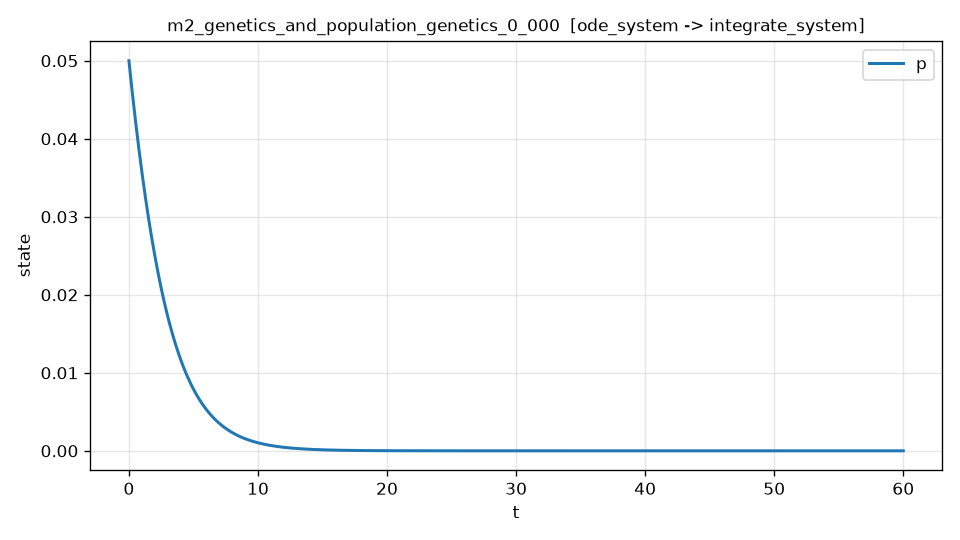

Data behind this chart, as committed beside it:
t, p, dp_dt, dp_dt_noisy
0.000000000000000000e+00, 5.000000000000000278e-02, -1.613133543069168382e-02, -1.592398491545281292e-02
1.200240048009601837e-02, 4.980667198322921707e-02, -1.608356560710898220e-02, -1.559059472100828708e-02
2.400480096019203674e-02, 4.961391698787753074e-02, -1.603585101275799285e-02, -1.583758876704795954e-02
3.600720144028805858e-02, 4.942173434898562701e-02, -1.598819198692756974e-02, -1.677008632589018639e-02
4.800960192038407348e-02, 4.923012339758810890e-02, -1.594058886822037613e-02, -1.539737534821650558e-02
6.001200240048008838e-02, 4.903908346067400309e-02, -1.589304199452513250e-02, -1.562521725110672596e-02
7.201440288057611716e-02, 4.884861386118648924e-02, -1.584555170299848867e-02, -1.616772364421465921e-02
8.401680336067213206e-02, 4.865871391802292084e-02, -1.579811833004694799e-02, -1.544944746752913677e-02
9.601920384076814696e-02, 4.846938294603481134e-02, -1.575074221130864580e-02, -1.553199877359700068e-02
1.080216043208641619e-01, 4.828062025602783414e-02, -1.570342368163508626e-02, -1.552694418364177105e-02
1.200240048009601768e-01, 4.809242515476182256e-02, -1.565616307507283408e-02, -1.563910973028335635e-02
1.320264052810561917e-01, 4.790479694495078378e-02, -1.560896072484508137e-02, -1.528093293287761251e-02
1.440288057611522343e-01, 4.771773492525806931e-02, -1.556181696333199145e-02, -1.600368941553299146e-02
1.560312062412482492e-01, 4.753123838949622343e-02, -1.551473212184995357e-02, -1.561247809064578509e-02
1.680336067213442641e-01, 4.734530662779206506e-02, -1.546770653092613586e-02, -1.575697811853412136e-02
1.800360072014402790e-01, 4.715993892702068785e-02, -1.542074052039065120e-02, -1.506143279280987464e-02
1.920384076815362939e-01, 4.697513457019274891e-02, -1.537383441920401640e-02, -1.535000115471502058e-02
2.040408081616323088e-01, 4.679089283645450348e-02, -1.532698855543874854e-02, -1.550246260601780175e-02
2.160432086417283237e-01, 4.660721300108776333e-02, -1.528020325626096992e-02, -1.574934833367507350e-02
2.280456091218243386e-01, 4.642409433550994530e-02, -1.523347884791187261e-02, -1.538779419228319435e-02
2.400480096019203535e-01, 4.624153610727404357e-02, -1.518681565568923836e-02, -1.518193034737823181e-02
2.520504100820163962e-01, 4.605953758006861576e-02, -1.514021400392878865e-02, -1.530557574710841168e-02
2.640528105621123833e-01, 4.587809801371782459e-02, -1.509367421598558495e-02, -1.431723592734666060e-02
2.760552110422084260e-01, 4.569721666418140316e-02, -1.504719661421527466e-02, -1.444316202503179852e-02
2.880576115223044686e-01, 4.551689278355465496e-02, -1.500078151995538553e-02, -1.662747900733496653e-02
3.000600120024004558e-01, 4.533712562006848856e-02, -1.495442925350653346e-02, -1.608783720108713719e-02
3.120624124824964984e-01, 4.515791441808937601e-02, -1.490814013411353653e-02, -1.501300338934663352e-02
3.240648129625924856e-01, 4.497925841811936665e-02, -1.486191447994655683e-02, -1.511522872689236886e-02
3.360672134426885282e-01, 4.480115685679611492e-02, -1.481575260808216249e-02, -1.468756680958299525e-02
3.480696139227845154e-01, 4.462360896689282486e-02, -1.476965483448434979e-02, -1.463926167587081134e-02
3.600720144028805580e-01, 4.444661397731831248e-02, -1.472362147398553062e-02, -1.345291822095490142e-02
3.720744148829765452e-01, 4.427017111311695036e-02, -1.467765284026746435e-02, -1.534486529788283218e-02
3.840768153630725879e-01, 4.409427959546870224e-02, -1.463174924584218634e-02, -1.485831225011838459e-02
3.960792158431686305e-01, 4.391893864168912309e-02, -1.458591100203287388e-02, -1.336024803753747651e-02
4.080816163232646177e-01, 4.374414746522932440e-02, -1.454013841895465849e-02, -1.415211662123355002e-02
4.200840168033606603e-01, 4.356990527567602967e-02, -1.449443180549545018e-02, -1.409659378206969300e-02
4.320864172834566475e-01, 4.339621127875151890e-02, -1.444879146929672203e-02, -1.475719529230920014e-02
4.440888177635526901e-01, 4.322306467631366333e-02, -1.440321771673422867e-02, -1.539206281924762089e-02
4.560912182436486773e-01, 4.305046466635591151e-02, -1.435771085289871615e-02, -1.425723200636507156e-02
4.680936187237447199e-01, 4.287841044300730320e-02, -1.431227118157665443e-02, -1.424686272888372671e-02
4.800960192038407071e-01, 4.270690119653244160e-02, -1.426689900523084135e-02, -1.500331023777758642e-02
4.920984196839367497e-01, 4.253593611333152807e-02, -1.422159462498106923e-02, -1.463153062204940701e-02
5.041008201640327924e-01, 4.236551437893645855e-02, -1.417635834138071191e-02, -1.421958454921704897e-02
5.161032206441288350e-01, 4.219563517698752403e-02, -1.413119045413163688e-02, -1.469804142796810389e-02
5.281056211242247667e-01, 4.202629768454742981e-02, -1.408609126082016605e-02, -1.414505324153149564e-02
5.401080216043208093e-01, 4.185750107524823654e-02, -1.404106105773177994e-02, -1.398377124125010744e-02
5.521104220844168520e-01, 4.168924451930214325e-02, -1.399610013983551039e-02, -1.397474839760221889e-02
5.641128225645128946e-01, 4.152152718350149430e-02, -1.395120880076548137e-02, -1.425498379575407086e-02
5.761152230446089373e-01, 4.135434823121879322e-02, -1.390638733280237516e-02, -1.355013848973088235e-02
5.881176235247048689e-01, 4.118770682240670972e-02, -1.386163602685496279e-02, -1.332693585428556572e-02
6.001200240048009116e-01, 4.102160211359803799e-02, -1.381695517244155291e-02, -1.362444618970161392e-02
6.121224244848969542e-01, 4.085603325790575224e-02, -1.377234505767147184e-02, -1.426328319410565676e-02
6.241248249649929969e-01, 4.069099940502295815e-02, -1.372780596922653154e-02, -1.328881459895526682e-02
6.361272254450889285e-01, 4.052649970122292056e-02, -1.368333819234246462e-02, -1.398420220342269649e-02
6.481296259251849712e-01, 4.036253328935907048e-02, -1.363894201079041656e-02, -1.311144563981762531e-02
6.601320264052810138e-01, 4.019909930886496341e-02, -1.359461770685839108e-02, -1.423769015698485817e-02
6.721344268853770565e-01, 4.003619689575433488e-02, -1.355036556133264528e-02, -1.300168523945537634e-02
6.841368273654730991e-01, 3.987382518262105185e-02, -1.350618585347921306e-02, -1.351822392624850086e-02
6.961392278455690308e-01, 3.971198329863914744e-02, -1.346207886102533668e-02, -1.421132819522598519e-02
7.081416283256650734e-01, 3.955067036956280702e-02, -1.341804486014090345e-02, -1.360638454332101233e-02
... 4,940 more rows
